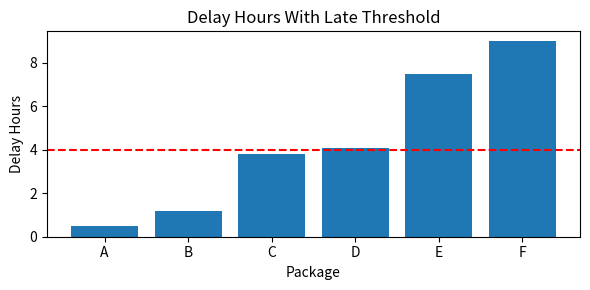
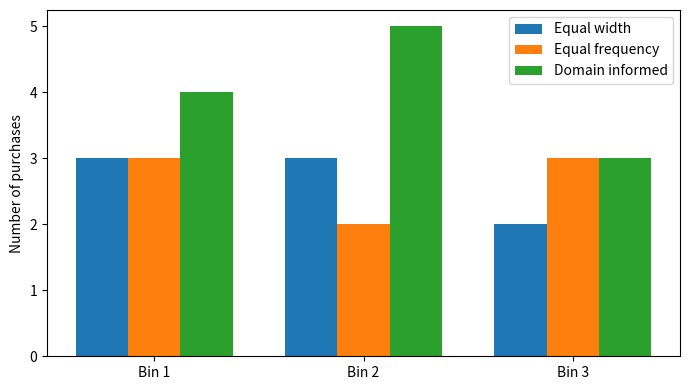
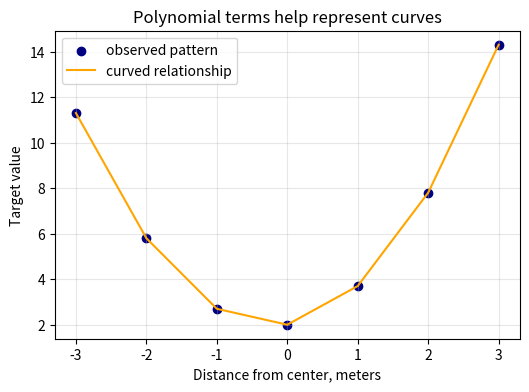
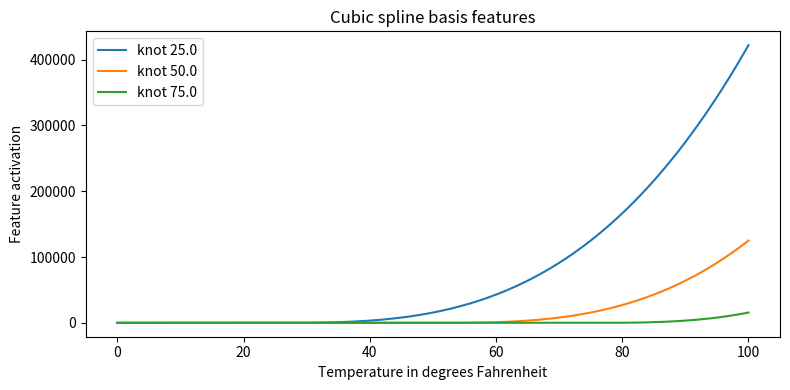

Recreate these plots in Python, in order.
#@title Python Code - Threshold Feature Flags

# Threshold flags mark meaningful numeric cutoffs.
# This example uses simple built-in tools.
# We keep outputs small and readable.

import pandas as pd
import matplotlib.pyplot as plt

# Create a tiny delivery dataset.
deliveries = pd.DataFrame(
    {
        "package": ["A", "B", "C", "D", "E", "F"],
        "delay_hours": [0.5, 1.2, 3.8, 4.1, 7.5, 9.0],
    }
)

# Choose a business threshold.
late_threshold_hours = 4.0

# Add a threshold feature flag.
deliveries["late_flag"] = (
    deliveries["delay_hours"] >= late_threshold_hours
).astype(int)

# Show only compact teaching output.
print("Threshold feature flag example")
print("Late threshold:", late_threshold_hours, "hours")
print(deliveries.to_string(index=False))

# Count packages on each side.
flag_counts = deliveries["late_flag"].value_counts().sort_index()
print("Not late count:", int(flag_counts.get(0, 0)))
print("Late count:", int(flag_counts.get(1, 0)))

# Plot raw values and threshold.
plt.figure(figsize=(6, 3))
plt.bar(deliveries["package"], deliveries["delay_hours"])
plt.axhline(late_threshold_hours, color="red", linestyle="--")
plt.title("Delay Hours With Late Threshold")
plt.xlabel("Package")
plt.ylabel("Delay Hours")
plt.tight_layout()
plt.show()



#@title Python Code - Discretizing Continuous Features

# Discretization turns measurements into useful interval labels.
# This example uses only pandas and numpy.
# Bins must be learned from training data.

import numpy as np
import pandas as pd

# Create a tiny continuous feature dataset.
incomes = np.array([28, 35, 42, 55, 61, 73, 88, 120])

# Store values in a small dataframe.
data = pd.DataFrame({"income_k": incomes})

# Define readable income bin boundaries.
bin_edges = [0, 50, 80, np.inf]
bin_names = ["low", "middle", "high"]

# Convert continuous income into categories.
data["income_bin"] = pd.cut(
    data["income_k"], bin_edges, labels=bin_names
)

# Create equal frequency bins from training values.
data["quantile_bin"] = pd.qcut(
    data["income_k"], q=3, labels=["Q1", "Q2", "Q3"]
)

# Show only a compact teaching table.
print("Original income and discretized versions:")
print(data.head(8).to_string(index=False))

# Summarize how many observations entered each bin.
counts = data["income_bin"].value_counts(sort=False)
print("\nCounts per domain bin:")
print(counts.to_string())



#@title Python Code - Binning Strategies

# Compare common binning strategies.
# Use tiny purchase amount data.
# Keep preprocessing training-data only.

import numpy as np
import pandas as pd
import matplotlib.pyplot as plt

# Create skewed purchase amounts.
purchases = np.array([
    8, 12, 15, 18,
    22, 25, 28, 35,
    45, 60, 90, 180
])

# Validate the tiny example data.
assert purchases.ndim == 1
assert purchases.size == 12

# Split before learning bin boundaries.
train_values = purchases[:8]
test_values = purchases[8:]

# Learn equal-width edges from training data.
width_edges = np.linspace(
    train_values.min(), train_values.max(), 4
)

# Learn equal-frequency edges from training data.
quantile_edges = np.quantile(
    train_values, [0, 1/3, 2/3, 1]
)

# Define domain-informed spending edges.
domain_edges = np.array([0, 20, 50, 200])

# Assign bins using learned boundaries.
width_bins = pd.cut(purchases, width_edges, include_lowest=True)
quantile_bins = pd.cut(purchases, quantile_edges, include_lowest=True)

# Assign bins using expert boundaries.
domain_bins = pd.cut(purchases, domain_edges, include_lowest=True)

# Count observations in each strategy.
width_counts = pd.Series(width_bins).value_counts(sort=False)
quantile_counts = pd.Series(quantile_bins).value_counts(sort=False)
domain_counts = pd.Series(domain_bins).value_counts(sort=False)

# Print compact teaching output.
print("Training values define learned bin edges only.")
print("Equal-width edges:", np.round(width_edges, 1).tolist())
print("Equal-frequency edges:", np.round(quantile_edges, 1).tolist())
print("Domain-informed edges:", domain_edges.tolist())
print("Equal-width counts:", width_counts.tolist())
print("Equal-frequency counts:", quantile_counts.tolist())
print("Domain-informed counts:", domain_counts.tolist())

# Plot the three bin count patterns.
fig, ax = plt.subplots(figsize=(7, 4))
labels = ["Equal width", "Equal frequency", "Domain informed"]
counts = [width_counts.tolist(), quantile_counts.tolist(), domain_counts.tolist()]

# Draw grouped bars for comparison.
x_positions = np.arange(3)
for index, values in enumerate(counts):
    ax.bar(x_positions + index * 0.25, values, width=0.25)

# Label the compact comparison plot.
ax.set_xticks(x_positions + 0.25)
ax.set_xticklabels(["Bin 1", "Bin 2", "Bin 3"])
ax.set_ylabel("Number of purchases")
ax.legend(labels)

# Show the single required plot.
plt.tight_layout()
plt.show()



#@title Python Code - Polynomial Feature Expansion

# Demonstrate polynomial feature expansion clearly.
# Use tiny arrays for fast execution.
# Compare linear and curved feature columns.

import numpy as np
import pandas as pd
import matplotlib.pyplot as plt

# Create one continuous feature in meters.
x_meters = np.array([-3, -2, -1, 0, 1, 2, 3], dtype=float)

# Validate the feature before expansion.
assert x_meters.ndim == 1 and x_meters.size == 7

# Build polynomial columns manually.
expanded = pd.DataFrame({
    "distance_m": x_meters,
    "distance_squared": x_meters ** 2,
    "distance_cubed": x_meters ** 3,
})

# Show only a compact preview.
print("Polynomial expansion adds curved feature columns.")
print(expanded.head(4).to_string(index=False))

# Create a simple curved target.
y_value = 2 + 0.5 * x_meters + 1.2 * x_meters ** 2

# Plot original feature against curved target.
plt.figure(figsize=(6, 4))
plt.scatter(x_meters, y_value, color="navy", label="observed pattern")
plt.plot(x_meters, y_value, color="orange", label="curved relationship")
plt.xlabel("Distance from center, meters")
plt.ylabel("Target value")
plt.title("Polynomial terms help represent curves")
plt.legend()
plt.grid(True, alpha=0.3)
plt.show()



#@title Python Code - Interaction Features

# Interaction features capture joint feature behavior.
# This example uses only basic Python.
# Small data keeps the output readable.

# No extra installations are required.

# Store tiny house examples in dictionaries.
homes = [
    {"size_sqft": 900, "distance_miles": 2.0, "price_k": 310},
    {"size_sqft": 1200, "distance_miles": 5.0, "price_k": 330},

    {"size_sqft": 1500, "distance_miles": 1.5, "price_k": 520},
    {"size_sqft": 1800, "distance_miles": 8.0, "price_k": 410},
]

# Validate the tiny dataset before expansion.
assert len(homes) >= 2 and all("size_sqft" in row for row in homes)

# Create interaction features from existing measurements.
expanded_rows = []
for row in homes:
    interaction = row["size_sqft"] * row["distance_miles"]

    expanded_rows.append({
        "size_sqft": row["size_sqft"],
        "distance_miles": row["distance_miles"],
        "size_x_distance": interaction,
        "price_k": row["price_k"],
    })

# Print a compact before and after comparison.
print("Original features: size_sqft, distance_miles")
print("Expanded feature: size_sqft * distance_miles")

# Show only a few rows to avoid clutter.
for row in expanded_rows[:4]:
    message = (
        f"{row['size_sqft']} sqft, {row['distance_miles']} miles -> "
        f"interaction {row['size_x_distance']:.0f}, price ${row['price_k']}k"
    )

    print(message)

# Summarize why the new column can help.
print("Interaction features let simple models learn combined effects.")



#@title Python Code - Spline Feature Basis

# Build spline basis features manually.
# Compare smooth local feature activations.
# Keep preprocessing learned from training.

# Import numerical and plotting tools.
import numpy as np
import matplotlib.pyplot as plt

# Create deterministic one dimensional training data.
rng = np.random.default_rng(7)
x_train = np.linspace(0.0, 100.0, 80)

# Define knots using training data quantiles.
knots = np.quantile(x_train, [0.25, 0.50, 0.75])
assert knots.size == 3 and x_train.size == 80

# Build a simple cubic truncated spline basis.
def spline_basis(values, learned_knots):
    values = np.asarray(values, dtype=float)
    columns = [np.ones_like(values), values]

    # Add localized cubic bend features.
    for knot in learned_knots:
        columns.append(np.maximum(values - knot, 0.0) ** 3)

    # Stack columns into a design matrix.
    basis = np.column_stack(columns)
    return basis

# Transform training and future values consistently.
x_future = np.linspace(0.0, 100.0, 200)
train_basis = spline_basis(x_train, knots)
future_basis = spline_basis(x_future, knots)

# Validate the expanded feature counts.
assert train_basis.shape == (80, 5)
assert future_basis.shape == (200, 5)

# Print a compact summary for learners.
print(f"Training rows: {train_basis.shape[0]}")
print(f"Spline feature columns: {train_basis.shape[1]}")
print(f"Learned knots: {np.round(knots, 1).tolist()}")

# Plot only the localized spline features.
plt.figure(figsize=(8, 4))
for index, knot in enumerate(knots, start=2):
    plt.plot(x_future, future_basis[:, index], label=f"knot {knot:.1f}")

# Label the single teaching plot.
plt.title("Cubic spline basis features")
plt.xlabel("Temperature in degrees Fahrenheit")
plt.ylabel("Feature activation")
plt.legend()

# Display the plot in Colab.
plt.tight_layout()
plt.show()
